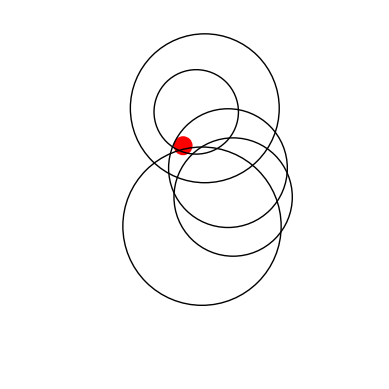

Generate this figure with matplotlib:
import matplotlib.pyplot as plt
import PIL
from PIL import Image
import random
import numpy as np
import os
import json
import argparse

def generate_shapes(num_images, num_objects_list , file):
    # Set up the plot

    output_dir = os.path.join(os.getcwd(), "data")
    input_dir = os.path.join(os.getcwd(), "background_image")
    if not os.path.exists(output_dir):
        os.makedirs(output_dir)

    data = []
    append = (file != 1)

    for n in num_objects_list:
        for img_index in range(num_images):
            fig, ax = plt.subplots()
            ax.set_aspect('equal')
            plt.axis('off')

            # Adjust plot limits to prevent cutoff
            plt.xlim(-0.7, 1.4)
            plt.ylim(-0.7, 1.4)

            # Generate random positions for the shapes
            positions = []
            radii = []
            gold_answer = 0
            for i in range(n):
                x, y = random.uniform(0.1, 0.9), random.uniform(0.1, 0.9)
                positions.append((x, y))
                radius = random.uniform(0.1, 0.5)
                radii.append(radius)

            # Draw shapes and label them
            cx, cy = random.uniform(0.1, 0.9), random.uniform(0.1, 0.9)
            ax.add_patch(plt.Circle((cx, cy), 0.05, color='red'))
            for i, (x, y) in enumerate(positions):
                shape = plt.Circle((x, y), radii[i], color='black', fill=False)
                ax.add_patch(shape)
                
                if ((cx - x)**2 + (cy - y)**2)**0.5 < radii[i]:
                    gold_answer += 1

            # Save the plot to a file
            filename = f"{file}.png"
            file += 1
            filepath = os.path.join(output_dir, filename)
            plt.savefig(filepath, bbox_inches='tight')
            plt.close()
            answer = False
            if gold_answer == 0:
                answer = False
            else:
                answer = True

            gold_output = {
                "id": filename,
                "inside_circles": answer,
                "num_circles": n
            }
            data.append(gold_output)


    if append:
        with open(os.path.join(os.getcwd() , "data.json"), "r") as f:
            old_data = json.load(f)
            old_data.extend(data)
        with open(os.path.join(os.getcwd() , "data.json"), "w") as f:
            json.dump(old_data, f, indent=2)
    else:
        with open(os.path.join(os.getcwd() , "data.json"), "w") as f:
            json.dump(data, f, indent=2)



# # Example usage
# generate_shapes(10, 'shapes.png')
if __name__ == "__main__":
    # Parse command line arguments
    parser = argparse.ArgumentParser(description='Create an image of different objects')
    parser.add_argument(
        '--num_images', 
        type=int, 
        help='Number of images to generate',
        default=1
    )
    parser.add_argument(
        '--num_sizes', 
        nargs='*', 
        type=int,
        help='List of count of objects',
        default=[5]
    )
    parser.add_argument(
        '--file', 
        type=int, 
        help='Starting file number',
        default=1
    )
    args = parser.parse_args()
    file = args.file
    num_object_list = args.num_sizes
    append = (file != 1)
    generate_shapes(args.num_images, num_object_list , file)
